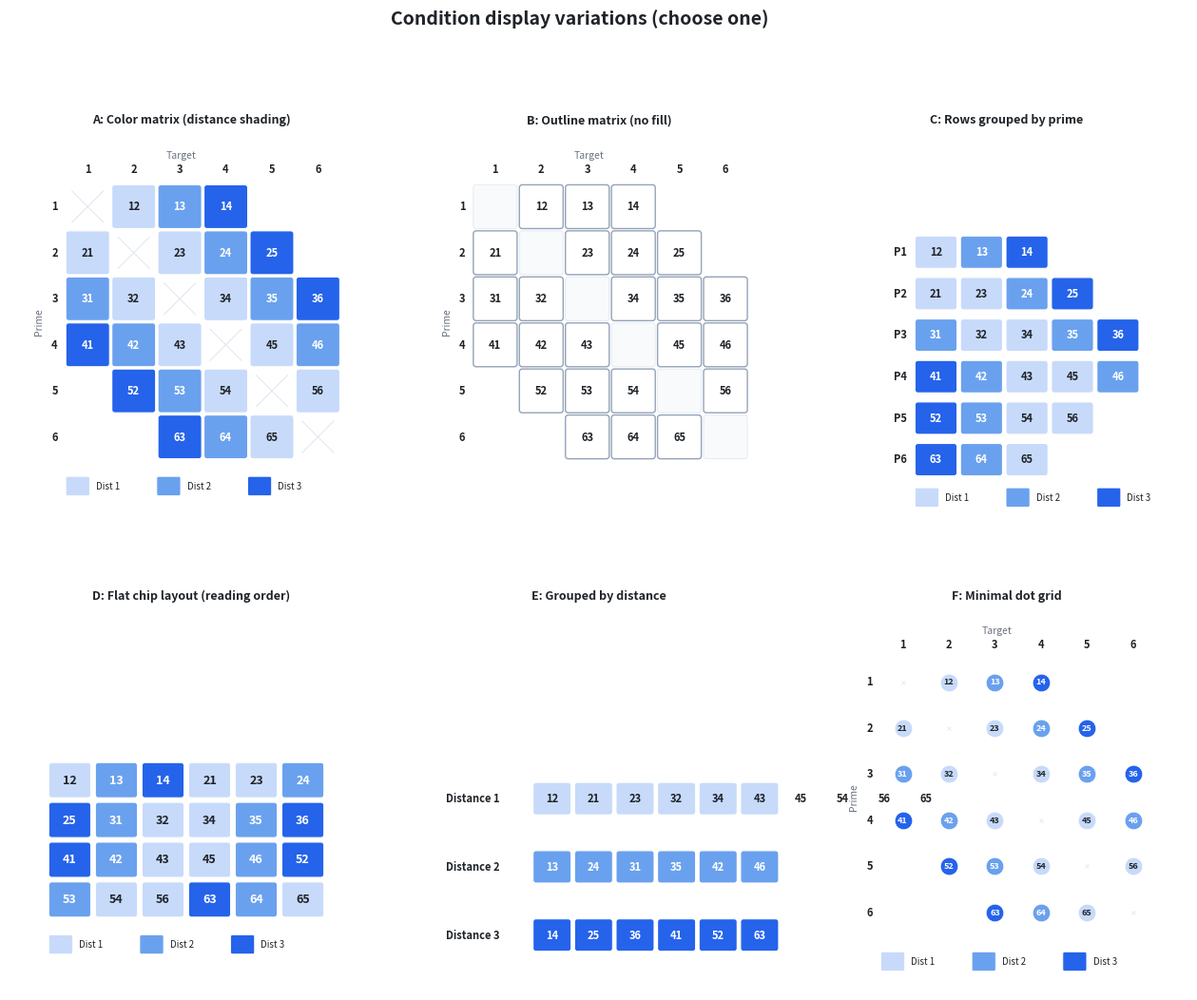

Here is the Python script that generated this plot: (Note: this script raises an exception after producing the figure.)
"""Six variations of the 24 prime-target condition display."""
from pathlib import Path

import matplotlib.pyplot as plt
import matplotlib.patches as patches
import numpy as np


def get_valid():
    """Return valid (prime, target) pairs and distances."""
    pairs = {}
    for p in range(1, 7):
        for t in range(1, 7):
            if p != t and abs(p - t) <= 3:
                pairs[(p, t)] = abs(p - t)
    return pairs


INK = "#1f2328"
MUTED = "#6b7280"
LIGHT = "#cbd5e1"
DIST_FILL = {1: "#c7dafa", 2: "#6aa1ee", 3: "#2563eb"}
DIST_TXT = {1: INK, 2: "white", 3: "white"}


def draw_legend(ax, x0, y, cs=0.4):
    """Draw distance legend at (x0, y)."""
    for i, (d, lbl) in enumerate([(1, "Dist 1"), (2, "Dist 2"), (3, "Dist 3")]):
        lx = x0 + i * 1.6
        ax.add_patch(patches.FancyBboxPatch(
            (lx, y), cs, cs * 0.8,
            boxstyle="round,pad=0.01,rounding_size=0.03",
            facecolor=DIST_FILL[d], edgecolor="white", linewidth=0.6))
        ax.text(lx + cs + 0.12, y + cs * 0.4, lbl,
                fontsize=7, ha="left", va="center", color=INK)


# ------------------------------------------------------------------
# Variation A: 6x6 matrix, colored by distance, no diagonal fill
# ------------------------------------------------------------------
def var_a(ax):
    ax.set_title("A: Color matrix (distance shading)", fontsize=9,
                 fontweight="bold", color=INK, pad=8)
    valid = get_valid()
    cs, gap = 0.75, 0.06
    x0, y0 = 0.8, 0.9

    for t in range(1, 7):
        ax.text(x0 + (t - 1) * (cs + gap) + cs / 2, y0 + 6 * (cs + gap) + 0.12,
                str(t), fontsize=8, ha="center", va="bottom", color=INK, fontweight="bold")
    ax.text(x0 + 2.5 * (cs + gap), y0 + 6 * (cs + gap) + 0.42,
            "Target", fontsize=7.5, ha="center", color=MUTED)

    for p in range(1, 7):
        ax.text(x0 - 0.15, y0 + (6 - p) * (cs + gap) + cs / 2,
                str(p), fontsize=8, ha="right", va="center", color=INK, fontweight="bold")
    ax.text(x0 - 0.48, y0 + 2.5 * (cs + gap) + cs / 2,
            "Prime", fontsize=7.5, ha="center", va="center", color=MUTED, rotation=90)

    for p in range(1, 7):
        for t in range(1, 7):
            cx = x0 + (t - 1) * (cs + gap)
            cy = y0 + (6 - p) * (cs + gap)
            if p == t:
                ax.plot([cx + 0.1, cx + cs - 0.1], [cy + 0.1, cy + cs - 0.1],
                        color="#e2e8f0", lw=0.8)
                ax.plot([cx + 0.1, cx + cs - 0.1], [cy + cs - 0.1, cy + 0.1],
                        color="#e2e8f0", lw=0.8)
            elif (p, t) in valid:
                d = valid[(p, t)]
                rect = patches.FancyBboxPatch(
                    (cx, cy), cs, cs,
                    boxstyle="round,pad=0.01,rounding_size=0.05",
                    facecolor=DIST_FILL[d], edgecolor="white", linewidth=0.8)
                ax.add_patch(rect)
                ax.text(cx + cs / 2, cy + cs / 2, f"{p}{t}",
                        fontsize=8, ha="center", va="center",
                        color=DIST_TXT[d], fontweight="bold")

    draw_legend(ax, x0, 0.25)


# ------------------------------------------------------------------
# Variation B: 6x6 matrix, outline only (no color fill)
# ------------------------------------------------------------------
def var_b(ax):
    ax.set_title("B: Outline matrix (no fill)", fontsize=9,
                 fontweight="bold", color=INK, pad=8)
    valid = get_valid()
    cs, gap = 0.75, 0.06
    x0, y0 = 0.8, 0.9

    for t in range(1, 7):
        ax.text(x0 + (t - 1) * (cs + gap) + cs / 2, y0 + 6 * (cs + gap) + 0.12,
                str(t), fontsize=8, ha="center", va="bottom", color=INK, fontweight="bold")
    ax.text(x0 + 2.5 * (cs + gap), y0 + 6 * (cs + gap) + 0.42,
            "Target", fontsize=7.5, ha="center", color=MUTED)

    for p in range(1, 7):
        ax.text(x0 - 0.15, y0 + (6 - p) * (cs + gap) + cs / 2,
                str(p), fontsize=8, ha="right", va="center", color=INK, fontweight="bold")
    ax.text(x0 - 0.48, y0 + 2.5 * (cs + gap) + cs / 2,
            "Prime", fontsize=7.5, ha="center", va="center", color=MUTED, rotation=90)

    for p in range(1, 7):
        for t in range(1, 7):
            cx = x0 + (t - 1) * (cs + gap)
            cy = y0 + (6 - p) * (cs + gap)
            if p == t:
                rect = patches.FancyBboxPatch(
                    (cx, cy), cs, cs,
                    boxstyle="round,pad=0.01,rounding_size=0.05",
                    facecolor="#f8fafc", edgecolor="#e2e8f0", linewidth=0.6)
                ax.add_patch(rect)
            elif (p, t) in valid:
                rect = patches.FancyBboxPatch(
                    (cx, cy), cs, cs,
                    boxstyle="round,pad=0.01,rounding_size=0.05",
                    facecolor="white", edgecolor="#94a3b8", linewidth=1.0)
                ax.add_patch(rect)
                ax.text(cx + cs / 2, cy + cs / 2, f"{p}{t}",
                        fontsize=8, ha="center", va="center",
                        color=INK, fontweight="bold")


# ------------------------------------------------------------------
# Variation C: Grouped rows by prime (compact horizontal chips)
# ------------------------------------------------------------------
def var_c(ax):
    ax.set_title("C: Rows grouped by prime", fontsize=9,
                 fontweight="bold", color=INK, pad=8)
    valid = get_valid()

    cw, ch = 0.72, 0.55
    gap_x, gap_y = 0.08, 0.18
    x0, y0 = 1.4, 0.6

    by_prime = {}
    for (p, t), d in sorted(valid.items()):
        by_prime.setdefault(p, []).append((t, d))

    for ridx, prime in enumerate(range(1, 7)):
        ry = y0 + (5 - ridx) * (ch + gap_y)
        ax.text(x0 - 0.15, ry + ch / 2, f"P{prime}",
                fontsize=8, ha="right", va="center", color=INK, fontweight="bold")
        for cidx, (target, dist) in enumerate(by_prime[prime]):
            cx = x0 + cidx * (cw + gap_x)
            rect = patches.FancyBboxPatch(
                (cx, ry), cw, ch,
                boxstyle="round,pad=0.01,rounding_size=0.05",
                facecolor=DIST_FILL[dist], edgecolor="white", linewidth=0.8)
            ax.add_patch(rect)
            ax.text(cx + cw / 2, ry + ch / 2, f"{prime}{target}",
                    fontsize=8, ha="center", va="center",
                    color=DIST_TXT[dist], fontweight="bold")

    draw_legend(ax, x0, 0.05)


# ------------------------------------------------------------------
# Variation D: Flat chip cloud (all 24 in reading order)
# ------------------------------------------------------------------
def var_d(ax):
    ax.set_title("D: Flat chip layout (reading order)", fontsize=9,
                 fontweight="bold", color=INK, pad=8)
    valid = get_valid()
    codes = sorted(valid.keys())

    cw, ch = 0.72, 0.6
    gap = 0.1
    cols = 6
    x0, y0 = 0.5, 1.2

    for i, (p, t) in enumerate(codes):
        row, col = divmod(i, cols)
        cx = x0 + col * (cw + gap)
        cy = y0 + (3 - row) * (ch + gap)
        d = valid[(p, t)]
        rect = patches.FancyBboxPatch(
            (cx, cy), cw, ch,
            boxstyle="round,pad=0.01,rounding_size=0.05",
            facecolor=DIST_FILL[d], edgecolor="white", linewidth=0.8)
        ax.add_patch(rect)
        ax.text(cx + cw / 2, cy + ch / 2, f"{p}{t}",
                fontsize=9, ha="center", va="center",
                color=DIST_TXT[d], fontweight="bold")

    draw_legend(ax, x0, 0.55)


# ------------------------------------------------------------------
# Variation E: Diagonal bands (grouped by distance)
# ------------------------------------------------------------------
def var_e(ax):
    ax.set_title("E: Grouped by distance", fontsize=9,
                 fontweight="bold", color=INK, pad=8)
    valid = get_valid()

    by_dist = {1: [], 2: [], 3: []}
    for (p, t), d in sorted(valid.items()):
        by_dist[d].append((p, t))

    cw, ch = 0.65, 0.55
    gap = 0.08
    x0, y0 = 0.3, 0.6

    for didx, dist in enumerate([1, 2, 3]):
        ry = y0 + (2 - didx) * (ch + 0.65)
        ax.text(x0, ry + ch / 2, f"Distance {dist}",
                fontsize=8, ha="left", va="center", color=INK, fontweight="bold")
        pairs = by_dist[dist]
        cx0 = x0 + 1.55
        for cidx, (p, t) in enumerate(pairs):
            cx = cx0 + cidx * (cw + gap)
            rect = patches.FancyBboxPatch(
                (cx, ry), cw, ch,
                boxstyle="round,pad=0.01,rounding_size=0.05",
                facecolor=DIST_FILL[dist], edgecolor="white", linewidth=0.8)
            ax.add_patch(rect)
            ax.text(cx + cw / 2, ry + ch / 2, f"{p}{t}",
                    fontsize=8, ha="center", va="center",
                    color=DIST_TXT[dist], fontweight="bold")


# ------------------------------------------------------------------
# Variation F: Minimal dot-grid (dots for valid, empty for invalid)
# ------------------------------------------------------------------
def var_f(ax):
    ax.set_title("F: Minimal dot grid", fontsize=9,
                 fontweight="bold", color=INK, pad=8)
    valid = get_valid()
    cs, gap = 0.75, 0.06
    x0, y0 = 0.8, 0.9

    for t in range(1, 7):
        ax.text(x0 + (t - 1) * (cs + gap) + cs / 2, y0 + 6 * (cs + gap) + 0.12,
                str(t), fontsize=8, ha="center", va="bottom", color=INK, fontweight="bold")
    ax.text(x0 + 2.5 * (cs + gap), y0 + 6 * (cs + gap) + 0.42,
            "Target", fontsize=7.5, ha="center", color=MUTED)

    for p in range(1, 7):
        ax.text(x0 - 0.15, y0 + (6 - p) * (cs + gap) + cs / 2,
                str(p), fontsize=8, ha="right", va="center", color=INK, fontweight="bold")
    ax.text(x0 - 0.48, y0 + 2.5 * (cs + gap) + cs / 2,
            "Prime", fontsize=7.5, ha="center", va="center", color=MUTED, rotation=90)

    # Light grid lines
    for p in range(1, 7):
        for t in range(1, 7):
            cx = x0 + (t - 1) * (cs + gap) + cs / 2
            cy = y0 + (6 - p) * (cs + gap) + cs / 2
            if p == t:
                ax.scatter([cx], [cy], s=8, c="#e2e8f0", marker="x", linewidths=0.6, zorder=2)
            elif (p, t) in valid:
                d = valid[(p, t)]
                ax.scatter([cx], [cy], s=180, c=DIST_FILL[d],
                           edgecolors="white", linewidths=0.5, zorder=3)
                ax.text(cx, cy, f"{p}{t}", fontsize=6.5, ha="center", va="center",
                        color=DIST_TXT[d], fontweight="bold", zorder=4)

    draw_legend(ax, x0, 0.25)


def main():
    fig, axes = plt.subplots(2, 3, figsize=(16, 12), facecolor="white")
    fig.suptitle("Condition display variations (choose one)",
                 fontsize=14, fontweight="bold", color=INK, y=0.98)

    for ax in axes.flat:
        ax.set_xlim(-0.2, 6.2)
        ax.set_ylim(-0.1, 6.6)
        ax.set_aspect("equal")
        ax.axis("off")

    var_a(axes[0, 0])
    var_b(axes[0, 1])
    var_c(axes[0, 2])
    var_d(axes[1, 0])
    var_e(axes[1, 1])
    var_f(axes[1, 2])

    fig.subplots_adjust(hspace=0.18, wspace=0.12)
    output = Path(__file__).with_name("conditions_variations.png")
    fig.savefig(output, dpi=300, bbox_inches="tight", facecolor="white", edgecolor="none")
    plt.close(fig)
    print(f"Saved {output}")


if __name__ == "__main__":
    main()
